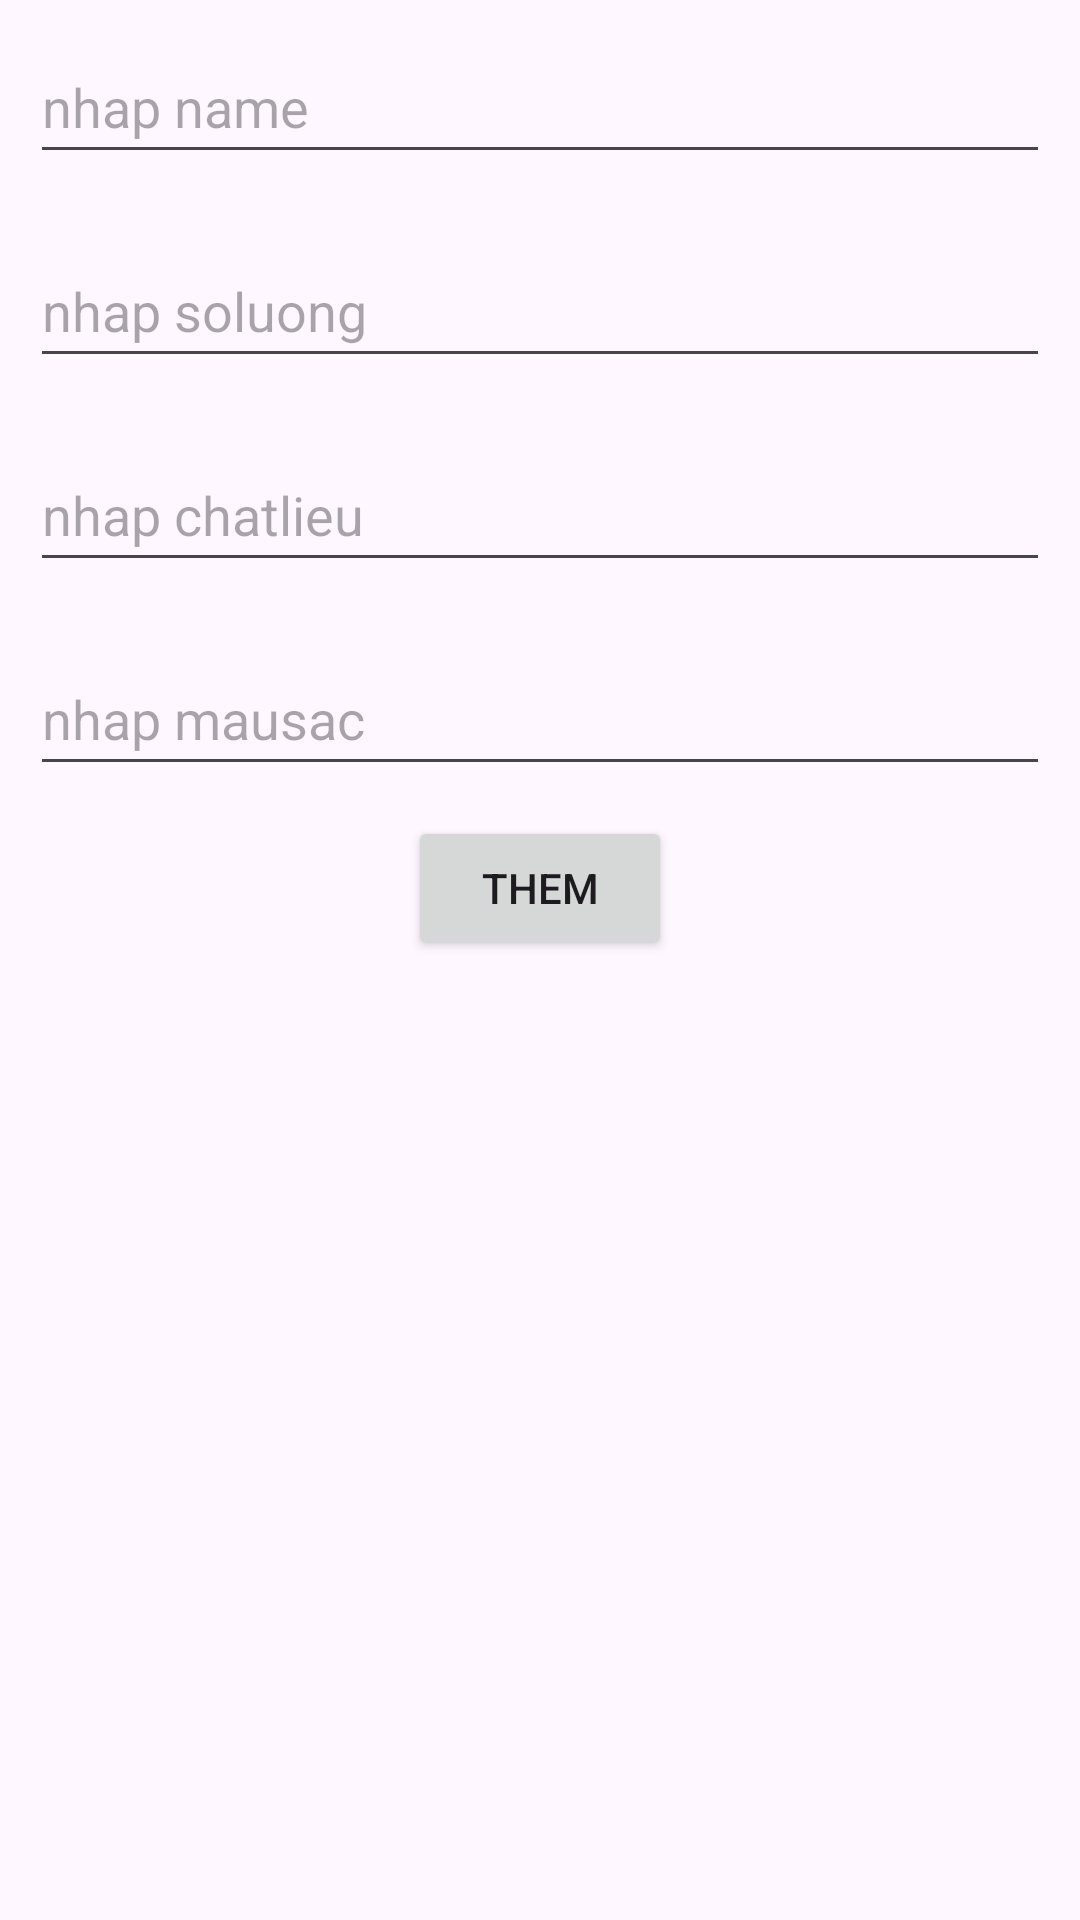

The Android layout XML behind this screen, and the referenced resources:
<!-- AndroidManifest.xml: application theme Theme.Ktra7 -->
<!-- res/layout/itemthem.xml -->
<?xml version="1.0" encoding="utf-8"?>
<LinearLayout xmlns:android="http://schemas.android.com/apk/res/android"
    android:orientation="vertical"
    android:layout_width="match_parent"
    android:layout_height="match_parent">
    <EditText
        android:layout_width="match_parent"
        android:layout_height="wrap_content"
        android:layout_margin="10dp"
        android:hint="nhap name"
        android:minHeight="48dp"
        android:id="@+id/edten"/>
    <EditText
        android:layout_width="match_parent"
        android:layout_height="wrap_content"
        android:layout_margin="10dp"
        android:hint="nhap soluong"
        android:minHeight="48dp"
        android:id="@+id/edsoluong"/>
    <EditText
        android:layout_width="match_parent"
        android:layout_height="wrap_content"
        android:layout_margin="10dp"
        android:hint="nhap chatlieu"
        android:minHeight="48dp"
        android:id="@+id/edchatlieu"/>
    <EditText
        android:layout_width="match_parent"
        android:layout_height="wrap_content"
        android:layout_margin="10dp"
        android:hint="nhap mausac"
        android:minHeight="48dp"
        android:id="@+id/edmausac"/>
    <Button
        android:id="@+id/btnthemm"
        android:layout_width="wrap_content"
        android:layout_height="wrap_content"
        android:layout_gravity="center"
        android:text="them"/>


</LinearLayout>
<!-- resources referenced by this layout -->
<resources>
  <style name="Theme.Ktra7" parent="Base.Theme.Ktra7" />
  <style name="Base.Theme.Ktra7" parent="Theme.Material3.DayNight.NoActionBar">
          
          
      </style>
</resources>
